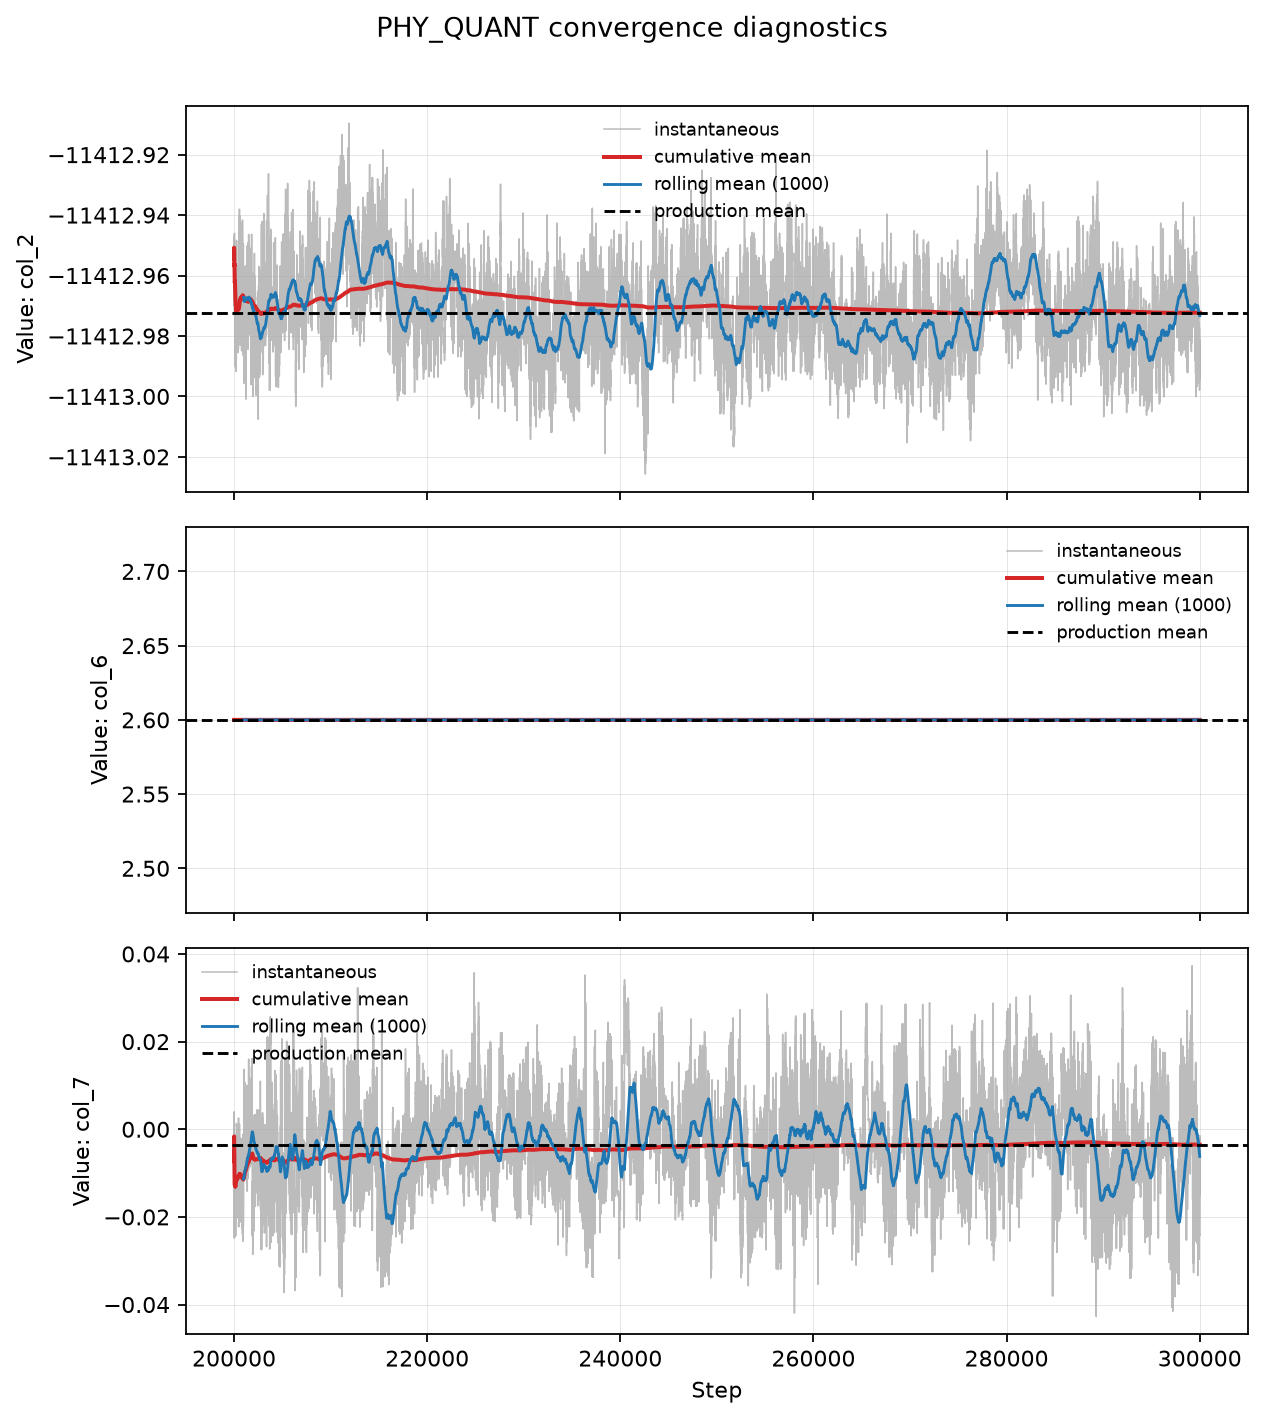

The file beside this chart, header and first rows:
column, total_samples, used_samples, equilibration_index_zero_based, equilibration_step, mean, std, sem, final_cumulative_mean, auto_status, auto_reason
col_2, 100000, 100000, 0, 199999, -11413, 0.01396, 4.415473915035846e-05, -11413, SUGGESTED, first stable candidate at fraction=0.000…
col_6, 100000, 100000, 0, 199999, 2.6, 0.0, 0.0, 2.6, SUGGESTED, first stable candidate at fraction=0.000…
col_7, 100000, 100000, 0, 199999, -0.003527, 0.01087, 3.437803574547549e-05, -0.003527, SUGGESTED, first stable candidate at fraction=0.000…
